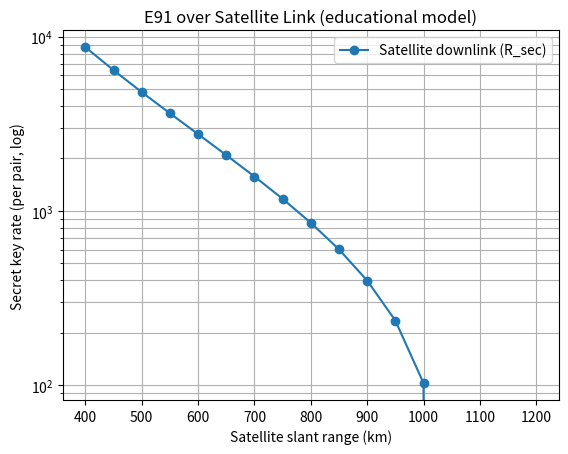

Source code (Python):
# qkd25_hybrid.py
# 教育用：光ファイバ区間と衛星リンクのスループット（秘密鍵生成率）を簡易モデルで評価・可視化

from __future__ import annotations
import numpy as np
import matplotlib.pyplot as plt

# ---- 基本ユーティリティ ----
def h2(p: float) -> float:
    """2値エントロピー h2(p)（p=0 or 1 の端は0にする）"""
    p = np.clip(p, 1e-12, 1 - 1e-12)
    return float(-(p * np.log2(p) + (1 - p) * np.log2(1 - p)))

# ---- ファイバ区間のシークレットレート ----
def simulate_fiber(
    *,
    fiber_len: float,      # km
    L_pulse: float,        # 送信パルスレート [Hz]
    T: float,              # 観測時間 [s]
    p_noise: float = 0.0,  # 実効雑音項（偏極ずれ/位相ゆらぎ等の寄与をまとめたQBER加算）
    alpha_db: float = 0.2, # ファイバ損失[dB/km] 例: 0.2 dB/km @1550nm
    eta_det: float = 0.2,  # 受光検出効率（APDなど）
    p_dark: float = 1e-6,  # ダークカウント確率（1パルスあたり）
    sift_factor: float = 0.5 # BB84の基底一致率 ≈ 1/2
) -> dict:
    """
    ざっくりBB84近似：
      伝送η_ch = 10^(-αL/10)
      シフティング後の受付レート Rsift ≈ L_pulse * sift_factor * η_ch * η_det
      QBER ≈ p_noise + 0.5 * p_dark / (η_ch * η_det + p_dark)
      シークレット/シフテッドビット ≈ max(0, 1 - 2 h2(Q))
      秘密鍵生成率 R = Rsift * (1 - 2 h2(Q))  （Devetak–Winterの単純形）
    """
    eta_ch = 10 ** (-(alpha_db * fiber_len) / 10.0)
    rsift = L_pulse * sift_factor * eta_ch * eta_det

    qber_dark = 0.5 * (p_dark / (eta_ch * eta_det + p_dark))
    q = float(np.clip(p_noise + qber_dark, 0.0, 0.5 - 1e-9))

    r_bit = max(0.0, 1.0 - 2.0 * h2(q))  # Q≲11%で正
    R = rsift * r_bit                    # [bit/s]

    return {
        "eta_ch": eta_ch,
        "QBER": q,
        "R": R,                 # [bit/s]
        "Rsift": rsift,         # [bit/s]
        "bits": R * T,          # 観測時間Tでの積算bit
        "sift_bits": rsift * T,
    }

# ---- 衛星リンクのシークレットレート（簡易FSOモデル）----
def simulate_satellite(
    *,
    slant_range_km: float, # 斜距離 [km]
    L_pulse: float,        # 送信パルスレート [Hz]
    T: float,              # 観測時間 [s]（1パスの可視時間など）
    base_loss_db_500km: float = 40.0,  # 500kmでの基準損失[dB]（口径/ジッタ等を含めた教育用まとめ値）
    eta_rx: float = 0.2,               # 受光/検出の総合効率
    p_noise: float = 0.01,             # 大気・トラッキング等でのQBER加算（衛星は少し大きめに）
    p_dark: float = 1e-6,
    sift_factor: float = 0.5
) -> dict:
    """
    教育用近似：
      500kmで Loss = base_loss_db_500km [dB] とし、距離に伴う 1/R^2 を 20log10(R/500km) で補正。
      η_ch = 10^(-(base + 20log10(R/500km))/10) * η_rx
      以降は fiber と同じ式でRを評価。
    """
    Rm = slant_range_km * 1e3
    loss_db = base_loss_db_500km + 20.0 * np.log10(max(Rm, 1.0) / 5.0e5)  # R=500kmで補正0
    eta_ch = (10 ** (-loss_db / 10.0)) * eta_rx

    rsift = L_pulse * sift_factor * eta_ch
    qber_dark = 0.5 * (p_dark / (eta_ch + p_dark))
    q = float(np.clip(p_noise + qber_dark, 0.0, 0.5 - 1e-9))

    r_bit = max(0.0, 1.0 - 2.0 * h2(q))
    R = rsift * r_bit

    return {
        "eta_ch": eta_ch,
        "QBER": q,
        "R": R,                 # [bit/s]
        "Rsift": rsift,         # [bit/s]
        "bits": R * T,          # T秒での積算bit
        "sift_bits": rsift * T,
    }

# ---- メイン：ハイブリッド（ローカルファイバ＋衛星） ----
def main():
    # --- パラメータ（必要に応じて変更可） ---
    L_pulse = 1e9          # 送信パルスレート [Hz]（教育用に高め）
    T_fiber = 24 * 3600    # ファイバは1日連続 [s]
    T_pass  = 600          # 衛星1パスの可視時間 [s]（約10分）
    passes_per_day = 4     # 1日の可視パス数（例）
    p_noise_fiber = 0.005  # ファイバ側の実効雑音
    p_noise_sat   = 0.02   # 衛星側の実効雑音（少し厳しめ）
    fiber_local   = 10.0   # ローカル拠点間のファイバ距離 [km]

    # --- ローカルファイバの評価 ---
    res_locals = simulate_fiber(
        fiber_len = fiber_local,
        L_pulse   = L_pulse,
        T         = T_fiber,
        p_noise   = p_noise_fiber,
    )

    # --- 衛星の距離掃引（図示用） ---
    sat_range = np.linspace(400, 1200, 17)  # 400〜1200km を等間隔
    R_sat = []
    for r in sat_range:
        out = simulate_satellite(
            slant_range_km = r,
            L_pulse        = L_pulse,
            T              = T_pass,
            p_noise        = p_noise_sat,
        )
        R_sat.append(out["R"])
    R_sat = np.array(R_sat)  # [bit/s]

    # --- 衛星パス当たりの鍵ビット & 日次合計 ---
    # 可視距離の中央値（=プロット範囲の中央値）を代表として積算を見積もる
    mid_r = float(np.median(sat_range))
    rep = simulate_satellite(
        slant_range_km = mid_r,
        L_pulse        = L_pulse,
        T              = T_pass,
        p_noise        = p_noise_sat,
    )
    T_sat_total = rep["bits"] * passes_per_day   # [bit/day]（代表パス×回数）

    R_day_fiber = res_locals["bits"]            # [bit/day]
    R_day_total = R_day_fiber + T_sat_total

    # --- 結果表示 ---
    print("== Hybrid QKD throughput (education) ==")
    print(f"Local fiber  {fiber_local:.1f} km : {R_day_fiber:.1e} bits/day")
    print(f"Satellite    ~{mid_r:.0f} km x{passes_per_day} passes : {T_sat_total:.1e} bits/day")
    print(f"Day total: {R_day_total:.1e} bits/day")

    # --- 図：衛星距離 vs 秘密鍵生成率（対数スケール） ---
    plt.figure()
    plt.semilogy(sat_range, R_sat, 'o-', label="Satellite downlink (R_sec)")
    plt.xlabel("Satellite slant range (km)")
    plt.ylabel("Secret key rate (per pair, log)")
    plt.title("E91 over Satellite Link (educational model)")
    plt.grid(True, which="both")
    plt.legend()

    plt.show()

# エントリポイント
if __name__ == "__main__":
    main()

